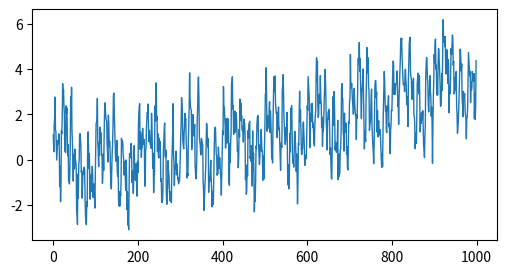
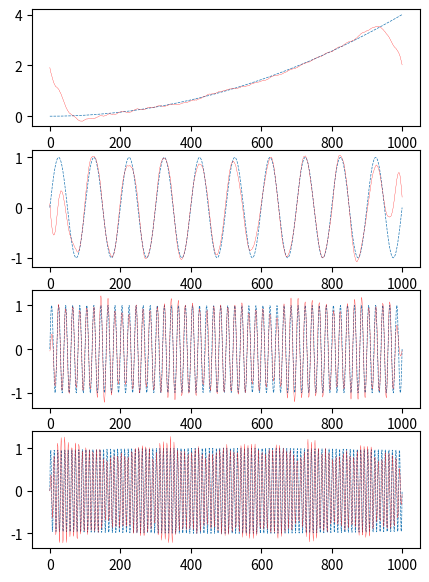

Write the Python code that produced these figures, in order.
from matplotlib import pyplot as plt
import numpy as np
from scipy.signal import hilbert

# Ref: https://zhuanlan.zhihu.com/p/66898788

class VMD:
    def __init__(self, K, alpha, tau, tol=1e-7, maxIters=200, eps=1e-9):
        """
        :param K: 模态数
        :param alpha: 每个模态初始中心约束强度
        :param tau: 对偶项的梯度下降学习率
        :param tol: 终止阈值
        :param maxIters: 最大迭代次数
        :param eps: eps
        """
        self.K =K
        self.alpha = alpha
        self.tau = tau
        self.tol = tol
        self.maxIters = maxIters
        self.eps = eps

    def __call__(self, f):
        T = f.shape[0]
        t = np.linspace(1, T, T) / T
        omega = t - 1. / T
        # 转换为解析信号
        f = hilbert(f)
        f_hat = np.fft.fft(f)
        u_hat = np.zeros((self.K, T), dtype=complex)
        omega_K = np.zeros((self.K,))
        lambda_hat = np.zeros((T,), dtype=complex)
        # 用以判断
        u_hat_pre = np.zeros((self.K, T), dtype=complex)
        u_D = self.tol + self.eps

        # 迭代
        n = 0
        while n < self.maxIters and u_D > self.tol:
            for k in range(self.K):
                # u_hat
                sum_u_hat = np.sum(u_hat, axis=0) - u_hat[k, :]
                res = f_hat - sum_u_hat
                u_hat[k, :] = (res + lambda_hat / 2) / (1 + self.alpha * (omega - omega_K[k]) ** 2)

                # omega
                u_hat_k_2 = np.abs(u_hat[k, :]) ** 2
                omega_K[k] = np.sum(omega * u_hat_k_2) / np.sum(u_hat_k_2)

            # lambda_hat
            sum_u_hat = np.sum(u_hat, axis=0)
            res = f_hat - sum_u_hat
            lambda_hat -= self.tau * res

            n += 1
            u_D = np.sum(np.abs(u_hat - u_hat_pre) ** 2)
            u_hat_pre[::] = u_hat[::]

        # 重构，反傅立叶之后取实部
        u = np.real(np.fft.ifft(u_hat, axis=-1))

        omega_K = omega_K * T
        idx = np.argsort(omega_K)
        omega_K = omega_K[idx]
        u = u[idx, :]
        return u, omega_K

T = 1000
fs = 1./T
t = np.linspace(0, 1, 1000,endpoint=True)
f_1 = 10
f_2 = 50
f_3 = 100
mode_1 = (2 * t) ** 2
mode_2 = np.sin(2 * np.pi * f_1 * t)
mode_3 = np.sin(2 * np.pi * f_2 * t)
mode_4 = np.sin(2 * np.pi * f_3 * t)
f = mode_1 + mode_2 + mode_3 + mode_4 + 0.5 * np.random.randn(1000)

plt.figure(figsize=(6,3), dpi=150)
plt.plot(f, linewidth=1)
plt.show()

K = 4
alpha = 2000
tau = 1e-6
vmd = VMD(K, alpha, tau)
u, omega_K = vmd(f)
omega_K
# array([0.85049797, 10.08516203, 50.0835613, 100.13259275]))
plt.figure(figsize=(5,7), dpi=200)
plt.subplot(4,1,1)
plt.plot(mode_1, linewidth=0.5, linestyle='--')
plt.plot(u[0,:], linewidth=0.2, c='r')

plt.subplot(4,1,2)
plt.plot(mode_2, linewidth=0.5, linestyle='--')
plt.plot(u[1,:], linewidth=0.2, c='r')

plt.subplot(4,1,3)
plt.plot(mode_3, linewidth=0.5, linestyle='--')
plt.plot(u[2,:], linewidth=0.2, c='r')

plt.subplot(4,1,4)
plt.plot(mode_4, linewidth=0.5, linestyle='--')
plt.plot(u[3,:], linewidth=0.2, c='r')

plt.show()

